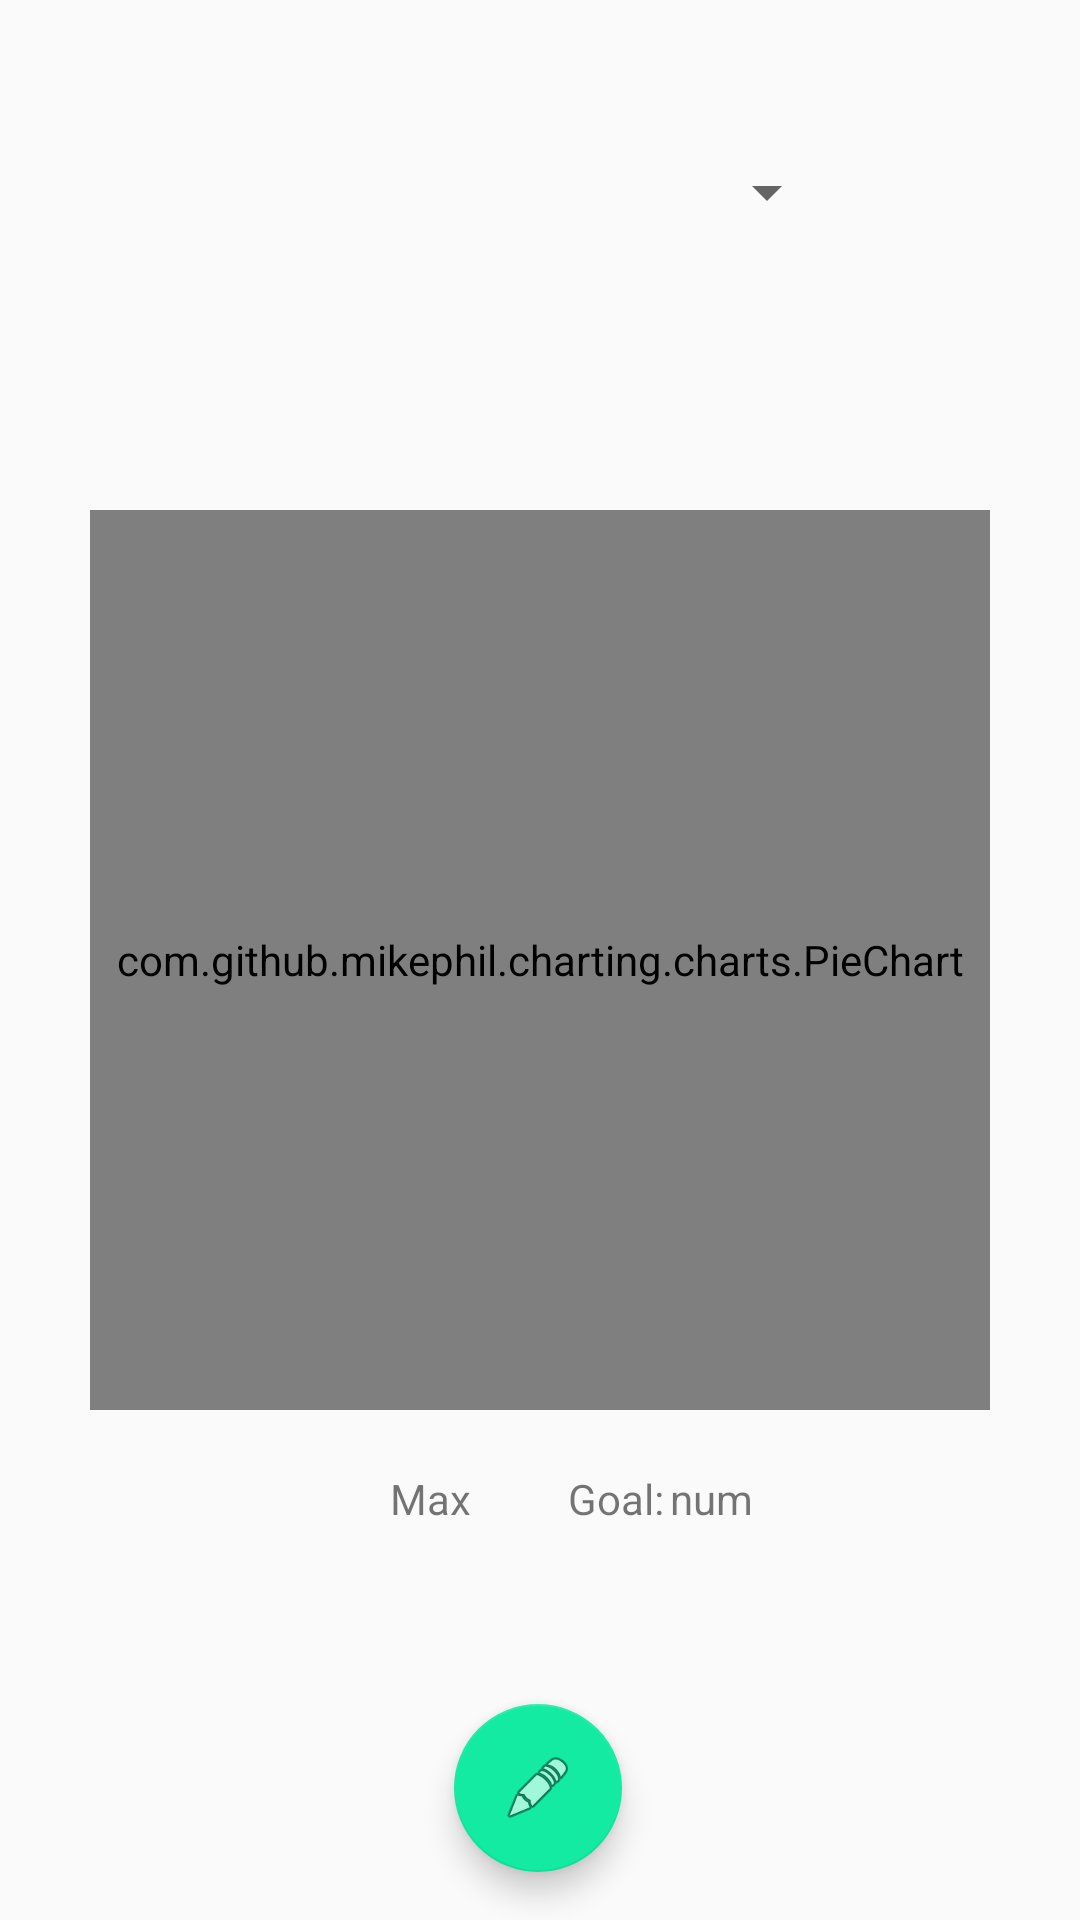

This screen was rendered from an Android layout file. Write that file and the resources it references.
<!-- AndroidManifest.xml: application theme AppTheme -->
<!-- res/layout/goal_layout.xml -->
<?xml version="1.0" encoding="utf-8"?>
<androidx.constraintlayout.widget.ConstraintLayout
    xmlns:android="http://schemas.android.com/apk/res/android"
    xmlns:app="http://schemas.android.com/apk/res-auto"
    xmlns:tools="http://schemas.android.com/tools"
    android:layout_width="match_parent"
    android:layout_height="match_parent"
    android:gravity="center">

    <TextView
        android:id="@+id/goalTextView"
        android:layout_width="wrap_content"
        android:layout_height="wrap_content"
        android:layout_marginTop="20dp"
        android:clickable="false"
        android:paddingLeft="1sp"
        android:text="num"
        app:layout_constraintEnd_toEndOf="parent"
        app:layout_constraintHorizontal_bias="0.0"
        app:layout_constraintStart_toEndOf="@+id/goalLabel"
        app:layout_constraintTop_toBottomOf="@+id/pieChart" />

    <TextView
        android:id="@+id/goalLabel"
        android:layout_width="wrap_content"
        android:layout_height="wrap_content"
        android:layout_marginTop="20dp"
        android:paddingRight="1sp"
        android:clickable="false"
        android:text="Goal:"
        app:layout_constraintEnd_toEndOf="parent"
        app:layout_constraintHorizontal_bias="0.579"
        app:layout_constraintStart_toStartOf="parent"
        app:layout_constraintTop_toBottomOf="@+id/pieChart" />

    <com.github.mikephil.charting.charts.PieChart
        android:id="@+id/pieChart"
        android:layout_width="300sp"

        android:layout_height="300sp"
        app:layout_constraintBottom_toBottomOf="parent"
        app:layout_constraintEnd_toEndOf="parent"
        app:layout_constraintStart_toStartOf="parent"
        app:layout_constraintTop_toTopOf="parent" />

    <TextView
        android:id="@+id/maxTextView"
        android:layout_width="wrap_content"
        android:layout_height="wrap_content"
        android:layout_marginTop="20dp"
        android:clickable="false"
        android:text="Max"
        app:layout_constraintEnd_toEndOf="parent"
        app:layout_constraintHorizontal_bias="0.39"
        app:layout_constraintStart_toStartOf="parent"
        app:layout_constraintTop_toBottomOf="@+id/pieChart" />

    <Spinner
        android:id="@+id/spinner"
        android:layout_width="200sp"
        android:layout_height="wrap_content"
        android:layout_marginTop="30dp"
        android:padding="8dp"
        app:layout_constraintBottom_toTopOf="@+id/pieChart"
        app:layout_constraintEnd_toEndOf="parent"
        app:layout_constraintHorizontal_bias="0.497"
        app:layout_constraintStart_toStartOf="parent"
        app:layout_constraintTop_toTopOf="parent"
        app:layout_constraintVertical_bias="0.191" />

    <com.google.android.material.floatingactionbutton.FloatingActionButton
        android:id="@+id/editGoalButton"
        android:layout_width="wrap_content"
        android:layout_height="wrap_content"
        android:layout_marginBottom="16dp"
        android:clickable="true"
        android:onClick="onClick"
        app:layout_constraintBottom_toBottomOf="parent"
        app:layout_constraintEnd_toEndOf="parent"
        app:layout_constraintHorizontal_bias="0.498"
        app:layout_constraintStart_toStartOf="parent"
        app:srcCompat="@android:drawable/ic_menu_edit" />

</androidx.constraintlayout.widget.ConstraintLayout>
<!-- resources referenced by this layout -->
<resources>
  <style name="AppTheme" parent="Theme.AppCompat.Light.DarkActionBar">
          
          <item name="colorPrimary">@color/colorPrimary</item>
          <item name="colorPrimaryDark">@color/colorPrimaryDark</item>
          <item name="colorAccent">@color/colorAccent</item>
      </style>
  <color name="colorPrimary">#3BFEBB</color>
  <color name="colorPrimaryDark">#0AD48B</color>
  <color name="colorAccent">#13EBA2</color>
</resources>
